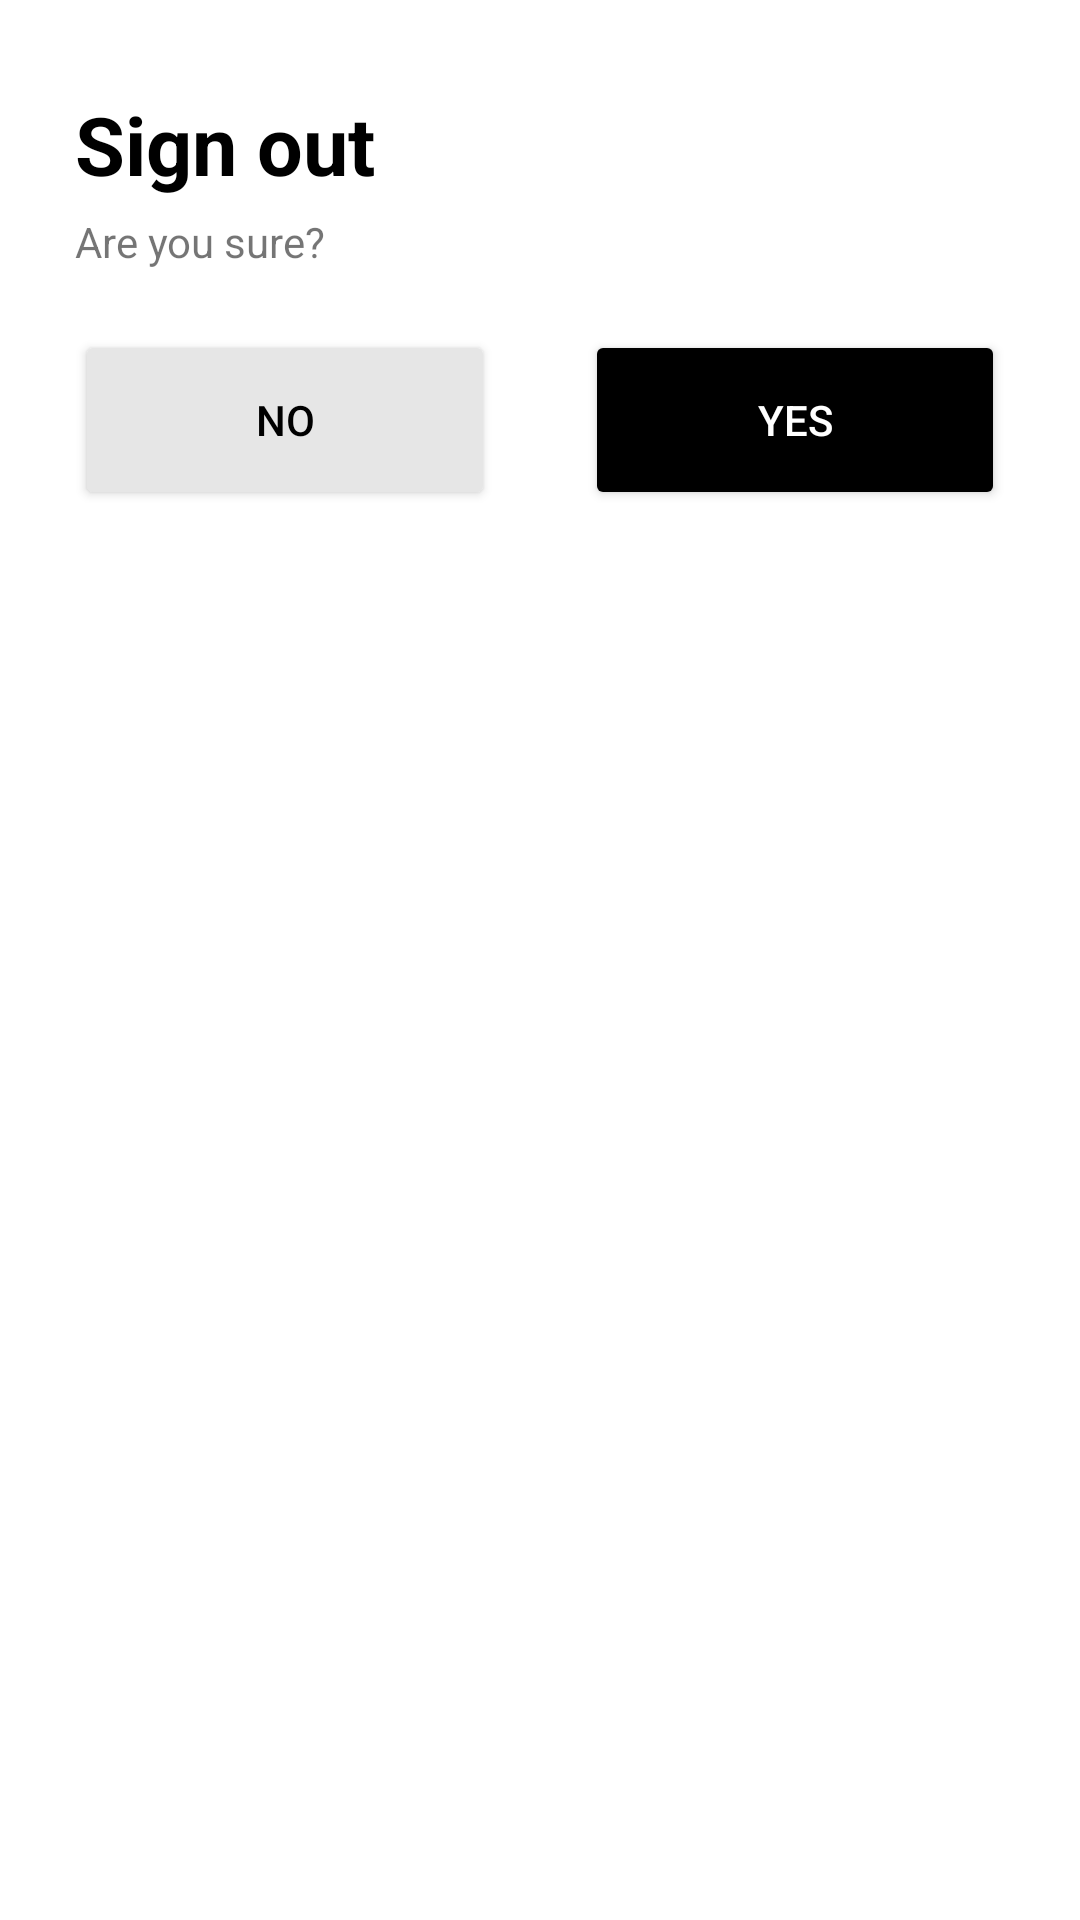

Layout XML and referenced resources for this Android screen:
<!-- AndroidManifest.xml: application theme Theme.ParkSure -->
<!-- res/layout/bottom_popup_layout.xml -->
<?xml version="1.0" encoding="utf-8"?>
<LinearLayout xmlns:android="http://schemas.android.com/apk/res/android"
    android:orientation="vertical"
    android:layout_width="match_parent"
    android:layout_height="match_parent"
    android:background="@drawable/bottom_popup__bg">

    <TextView
        android:id="@+id/textView18"
        android:layout_width="match_parent"
        android:layout_height="wrap_content"
        android:textColor="@color/black"
        android:textSize="27dp"
        android:layout_marginTop="20dp"
        android:layout_marginStart="15dp"
        android:textStyle="bold"
        android:text="Sign out" />

    <TextView
        android:id="@+id/textView20"
        android:layout_width="match_parent"
        android:layout_height="wrap_content"
        android:layout_marginTop="5dp"
        android:layout_marginStart="15dp"
        android:text="Are you sure?" />

    <LinearLayout
        android:layout_width="match_parent"
        android:layout_height="match_parent"
        android:layout_marginHorizontal="15dp"
        android:layout_marginTop="20dp"
        android:layout_gravity="left"
        android:gravity="left"
        android:orientation="horizontal">

        <Button
            android:id="@+id/button_no"
            android:layout_width="wrap_content"
            android:layout_height="60dp"
            android:layout_weight="1"
            android:layout_marginRight="15dp"
            android:layout_gravity="left"
            android:layout_marginBottom="10dp"
            android:backgroundTint="#E6E6E6"
            android:textColor="@color/black"
            android:text="No" />

        <Button
            android:id="@+id/button_yes"
            android:layout_width="wrap_content"
            android:layout_height="60dp"
            android:layout_weight="1"
            android:layout_gravity="right"
            android:layout_marginStart="15dp"
            android:layout_marginBottom="10dp"
            android:backgroundTint="@color/black"
            android:text="Yes"
            android:textColor="@color/white" />
    </LinearLayout>
</LinearLayout>
<!-- resources referenced by this layout -->
<resources>
  <color name="black">#FF000000</color>
  <color name="white">#FFFFFF</color>
  <!-- drawable bottom_popup__bg (drawable) -->
  <?xml version="1.0" encoding="utf-8"?>
  <shape xmlns:android="http://schemas.android.com/apk/res/android">
  
      <solid
          android:color="@color/white"
          />
  
      <corners
          android:topLeftRadius="20dp"
          android:topRightRadius="20dp"
          />
      <padding
          android:left="10dp"
          android:right="10dp"
          android:top="10dp"
          android:bottom="10dp"/>
  </shape>
  <style name="Theme.ParkSure" parent="Theme.MaterialComponents.DayNight.NoActionBar">
          
          <item name="colorPrimary">@color/purple_500</item>
          <item name="colorPrimaryVariant">@color/purple_700</item>
          <item name="colorOnPrimary">@color/white</item>
          
          <item name="colorSecondary">@color/teal_200</item>
          <item name="colorSecondaryVariant">@color/teal_700</item>
          <item name="colorOnSecondary">@color/black</item>
          
          <item name="android:statusBarColor" tools:targetApi="l">?attr/colorPrimaryVariant</item>
          
  
  
      </style>
  <color name="purple_500">#22c69b</color>//color 2nd top line with app name
  <color name="purple_700">#1D9A7A</color>//color for app 1st top line
  <color name="teal_200">#FF03DAC5</color>
  <color name="teal_700">#FF018786</color>
</resources>
